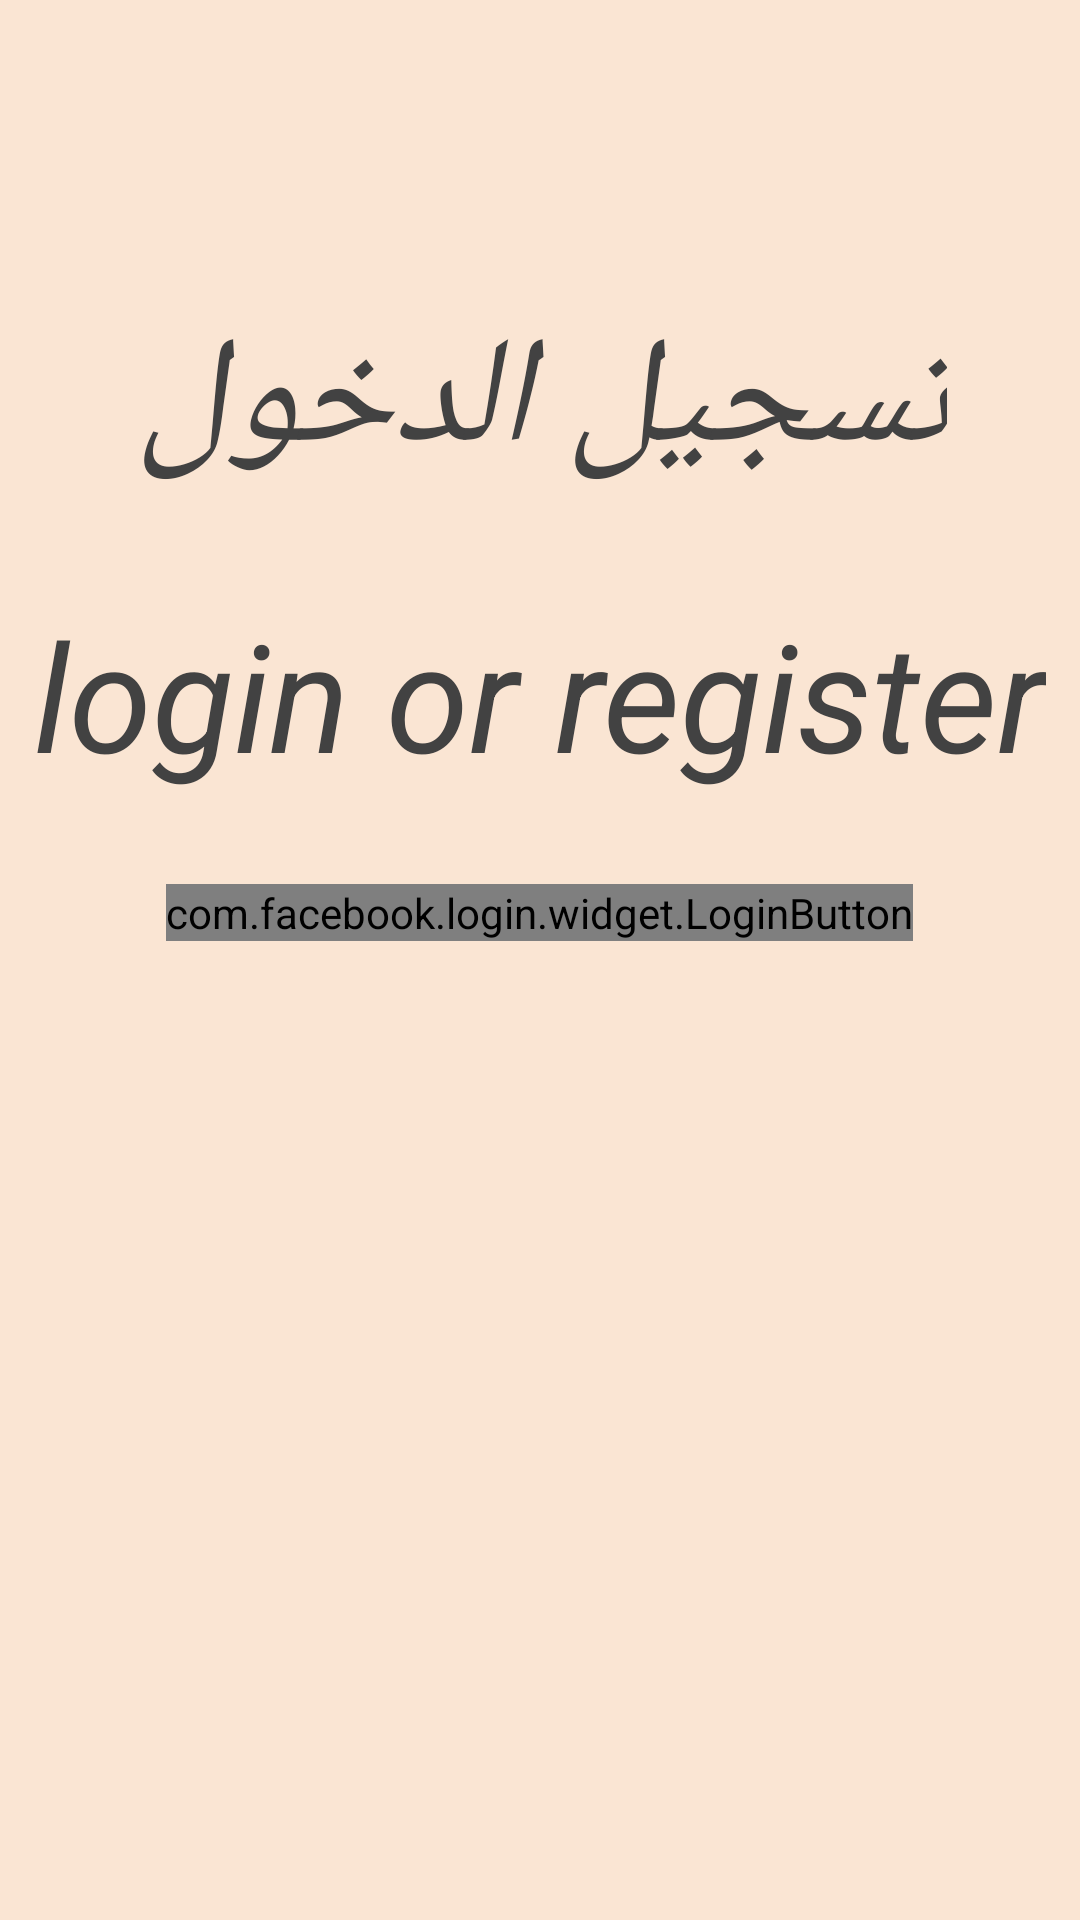

The Android layout XML behind this screen, and the referenced resources:
<!-- AndroidManifest.xml: application theme AppTheme -->
<!-- res/layout/login.xml -->
<?xml version="1.0" encoding="utf-8"?>
<RelativeLayout
    xmlns:android="http://schemas.android.com/apk/res/android"
    android:layout_height="match_parent"
    android:layout_width="match_parent"
    android:background="#FAE5D3"

    >

    <TextView
        android:id="@+id/textView3"
        android:layout_width="wrap_content"
        android:layout_height="wrap_content"
        android:layout_alignParentTop="true"
        android:layout_centerHorizontal="true"
        android:layout_marginTop="100dp"
        android:text="تسجيل الدخول"
        android:textColor="@color/cardview_dark_background"
        android:textSize="50dp"
        android:textStyle="italic" />
    <TextView
        android:id="@+id/textView4"
        android:layout_width="wrap_content"
        android:layout_height="wrap_content"
        android:layout_centerHorizontal="true"
        android:layout_marginTop="30dp"
        android:text="login or register"
        android:textSize="50dp"
        android:textStyle="italic"
        android:textColor="@color/cardview_dark_background"
        android:layout_below="@id/textView3"/>
    <TextView
        android:layout_width="wrap_content"
        android:layout_height="wrap_content"
        android:text=" جار الدخول برجاء الانتظار..."
        android:layout_below="@id/login_button"
        android:layout_centerHorizontal="true"
        android:textSize="20dp"
        android:textStyle="bold"
        android:visibility="invisible"
        android:id="@+id/txt"/>
    <com.facebook.login.widget.LoginButton
        android:id="@+id/login_button"
        android:layout_width="wrap_content"
        android:layout_height="wrap_content"
        android:layout_gravity="center_horizontal"
        android:layout_marginTop="30dp"
        android:layout_marginBottom="30dp"
        android:layout_below="@id/textView4"
        android:layout_centerHorizontal="true"
        android:textSize="25dp"/>
</RelativeLayout>
<!-- resources referenced by this layout -->
<resources>
  <style name="AppTheme" parent="Base.Theme.AppCompat.Light.DarkActionBar">
  
          
          <item name="colorPrimary">@color/colorPrimary</item>
          <item name="colorPrimaryDark">@color/colorPrimaryDark</item>
          <item name="colorAccent">@color/colorAccent</item>
  
      </style>
  <color name="colorPrimary">#3F51B5</color>
  <color name="colorPrimaryDark">#151e57</color>
  <color name="colorAccent">#FF4081</color>
</resources>
